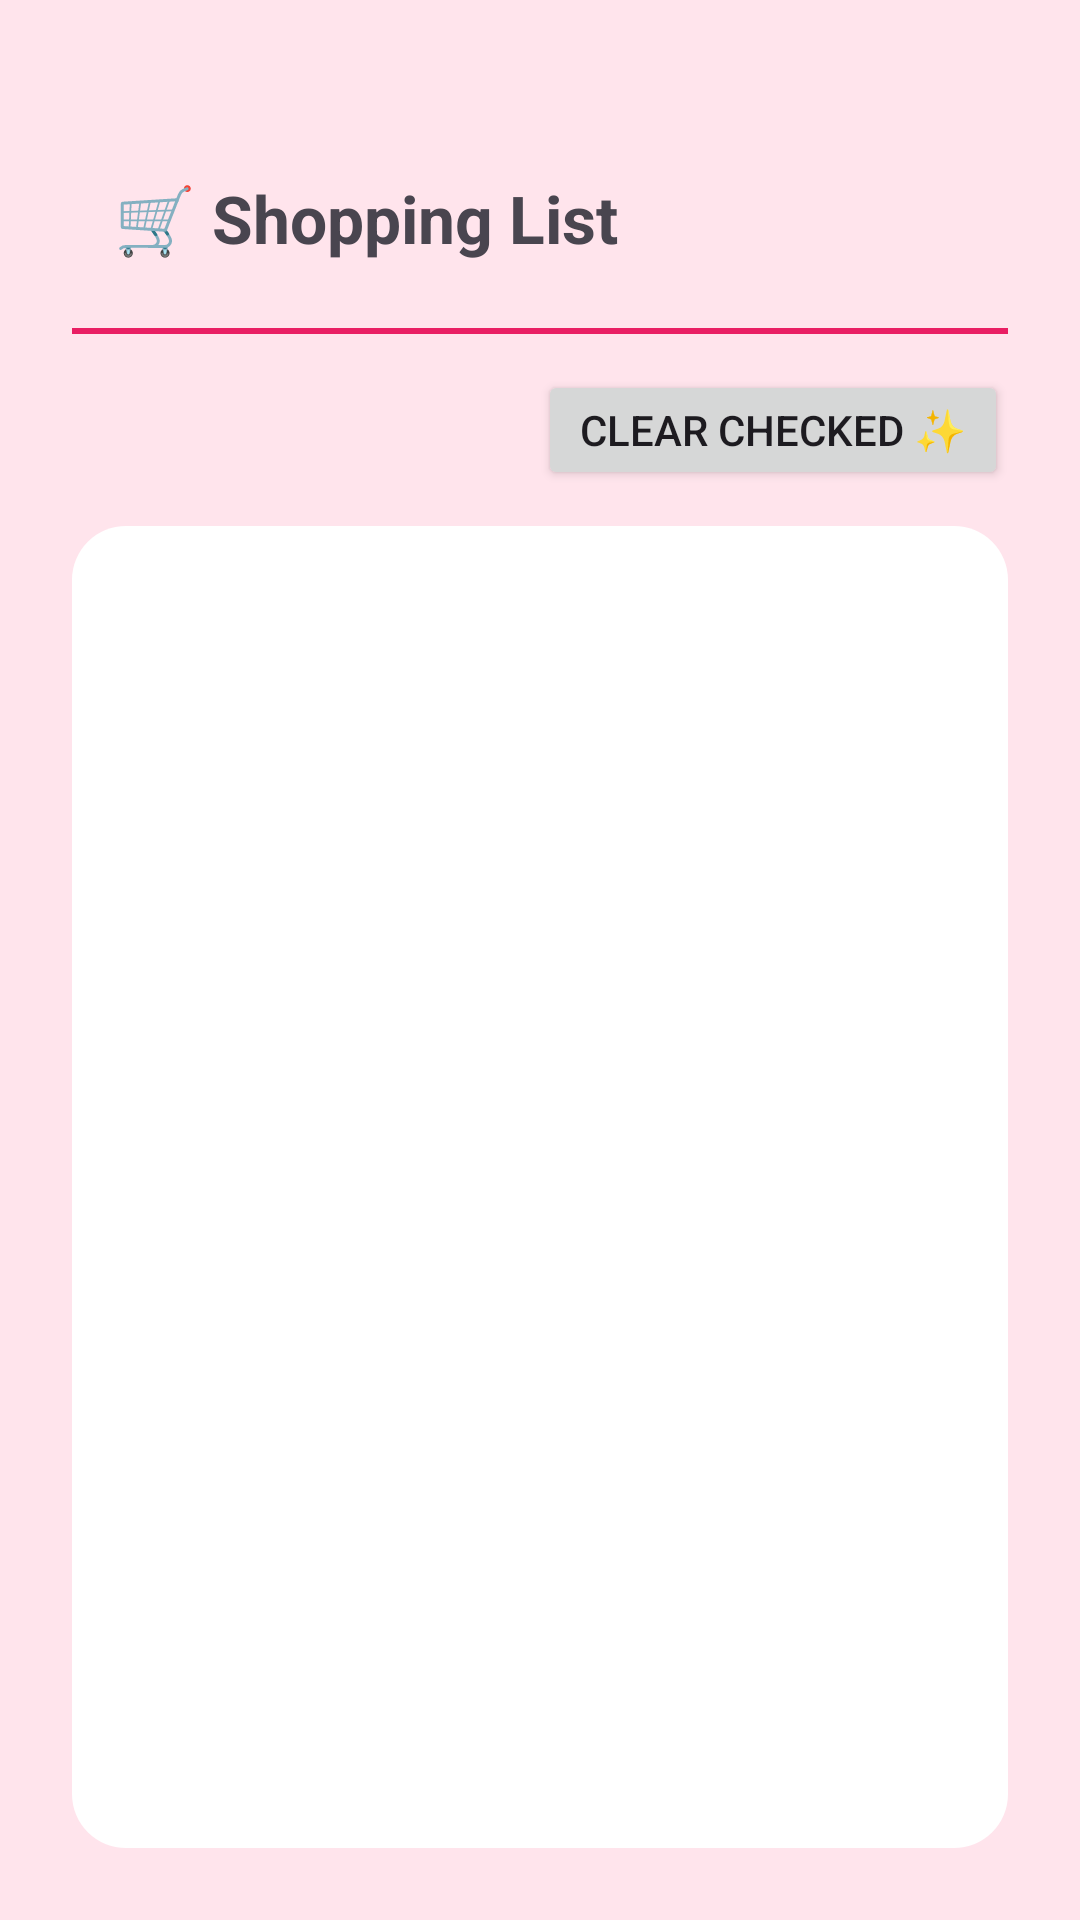

Layout XML and referenced resources for this Android screen:
<!-- AndroidManifest.xml: application theme Theme.PinkBakeryPlanner -->
<!-- res/layout/fragment_shopping_list.xml -->
<?xml version="1.0" encoding="utf-8"?>
<androidx.constraintlayout.widget.ConstraintLayout
    xmlns:android="http://schemas.android.com/apk/res/android"
    xmlns:app="http://schemas.android.com/apk/res-auto"
    android:layout_width="match_parent"
    android:layout_height="match_parent"
    android:paddingStart="24dp"
    android:paddingEnd="24dp"
    android:paddingTop="48dp"
    android:paddingBottom="24dp">


    <TextView
        android:id="@+id/tvTitle"
        android:layout_width="0dp"
        android:layout_height="wrap_content"
        android:text="🛒 Shopping List"
        android:textSize="22sp"
        android:textStyle="bold"
        android:paddingStart="14dp"
        android:paddingEnd="14dp"
        android:paddingTop="10dp"
        android:paddingBottom="10dp"
        app:layout_constraintTop_toTopOf="parent"
        app:layout_constraintStart_toStartOf="parent"
        app:layout_constraintEnd_toEndOf="parent"/>


    <View
        android:id="@+id/dividerPink"
        android:layout_width="0dp"
        android:layout_height="2dp"
        android:layout_marginTop="12dp"
        android:background="@color/pink_primary"
        app:layout_constraintTop_toBottomOf="@id/tvTitle"
        app:layout_constraintStart_toStartOf="parent"
        app:layout_constraintEnd_toEndOf="parent"/>


    <Button
        android:id="@+id/btnClearChecked"
        android:layout_width="wrap_content"
        android:layout_height="wrap_content"
        android:text="Clear checked ✨"
        android:minHeight="40dp"
        android:paddingStart="14dp"
        android:paddingEnd="14dp"
        android:layout_marginTop="12dp"
        app:layout_constraintTop_toBottomOf="@id/dividerPink"
        app:layout_constraintEnd_toEndOf="parent"/>


    <FrameLayout
        android:id="@+id/panelList"
        android:layout_width="0dp"
        android:layout_height="0dp"
        android:layout_marginTop="12dp"
        android:background="@drawable/bg_soft_panel"
        android:padding="12dp"
        app:layout_constraintTop_toBottomOf="@id/btnClearChecked"
        app:layout_constraintBottom_toBottomOf="parent"
        app:layout_constraintStart_toStartOf="parent"
        app:layout_constraintEnd_toEndOf="parent">

        <androidx.recyclerview.widget.RecyclerView
            android:id="@+id/rvShopping"
            android:layout_width="match_parent"
            android:layout_height="match_parent"
            android:clipToPadding="false"
            android:paddingBottom="8dp"/>


        <TextView
            android:id="@+id/tvEmptyShopping"
            android:layout_width="match_parent"
            android:layout_height="wrap_content"
            android:layout_gravity="center"
            android:gravity="center"
            android:padding="24dp"
            android:text="Nothing to buy yet 🍓\nUse the Scaler to add ingredients."
            android:textSize="16sp"
            android:alpha="0.8"
            android:visibility="gone"/>

    </FrameLayout>

</androidx.constraintlayout.widget.ConstraintLayout>
<!-- resources referenced by this layout -->
<resources>
  <color name="pink_primary">#E91E63</color>
  <!-- drawable bg_soft_panel (drawable) -->
  <?xml version="1.0" encoding="utf-8"?>
  <shape xmlns:android="http://schemas.android.com/apk/res/android">
      <solid android:color="@color/pink_surface"/>
      <corners android:radius="18dp"/>
  </shape>
  <style name="Theme.PinkBakeryPlanner" parent="Base.Theme.PinkBakeryPlanner" />
  <color name="pink_surface">#FFFFFF</color>
  <style name="Base.Theme.PinkBakeryPlanner" parent="Theme.Material3.DayNight.NoActionBar">
          <item name="colorPrimary">@color/pink_primary</item>
          <item name="colorOnPrimary">@android:color/white</item>
  
          <item name="colorSecondary">@color/pink_secondary</item>
          <item name="colorOnSecondary">@android:color/white</item>
  
          <item name="android:colorBackground">@color/pink_background</item>
          <item name="colorSurface">@color/pink_surface</item>
  
          <item name="android:windowBackground">@color/pink_background</item>
  
  
      </style>
  <color name="pink_secondary">#F06292</color>
  <color name="pink_background">#FFE4EC</color>
</resources>
